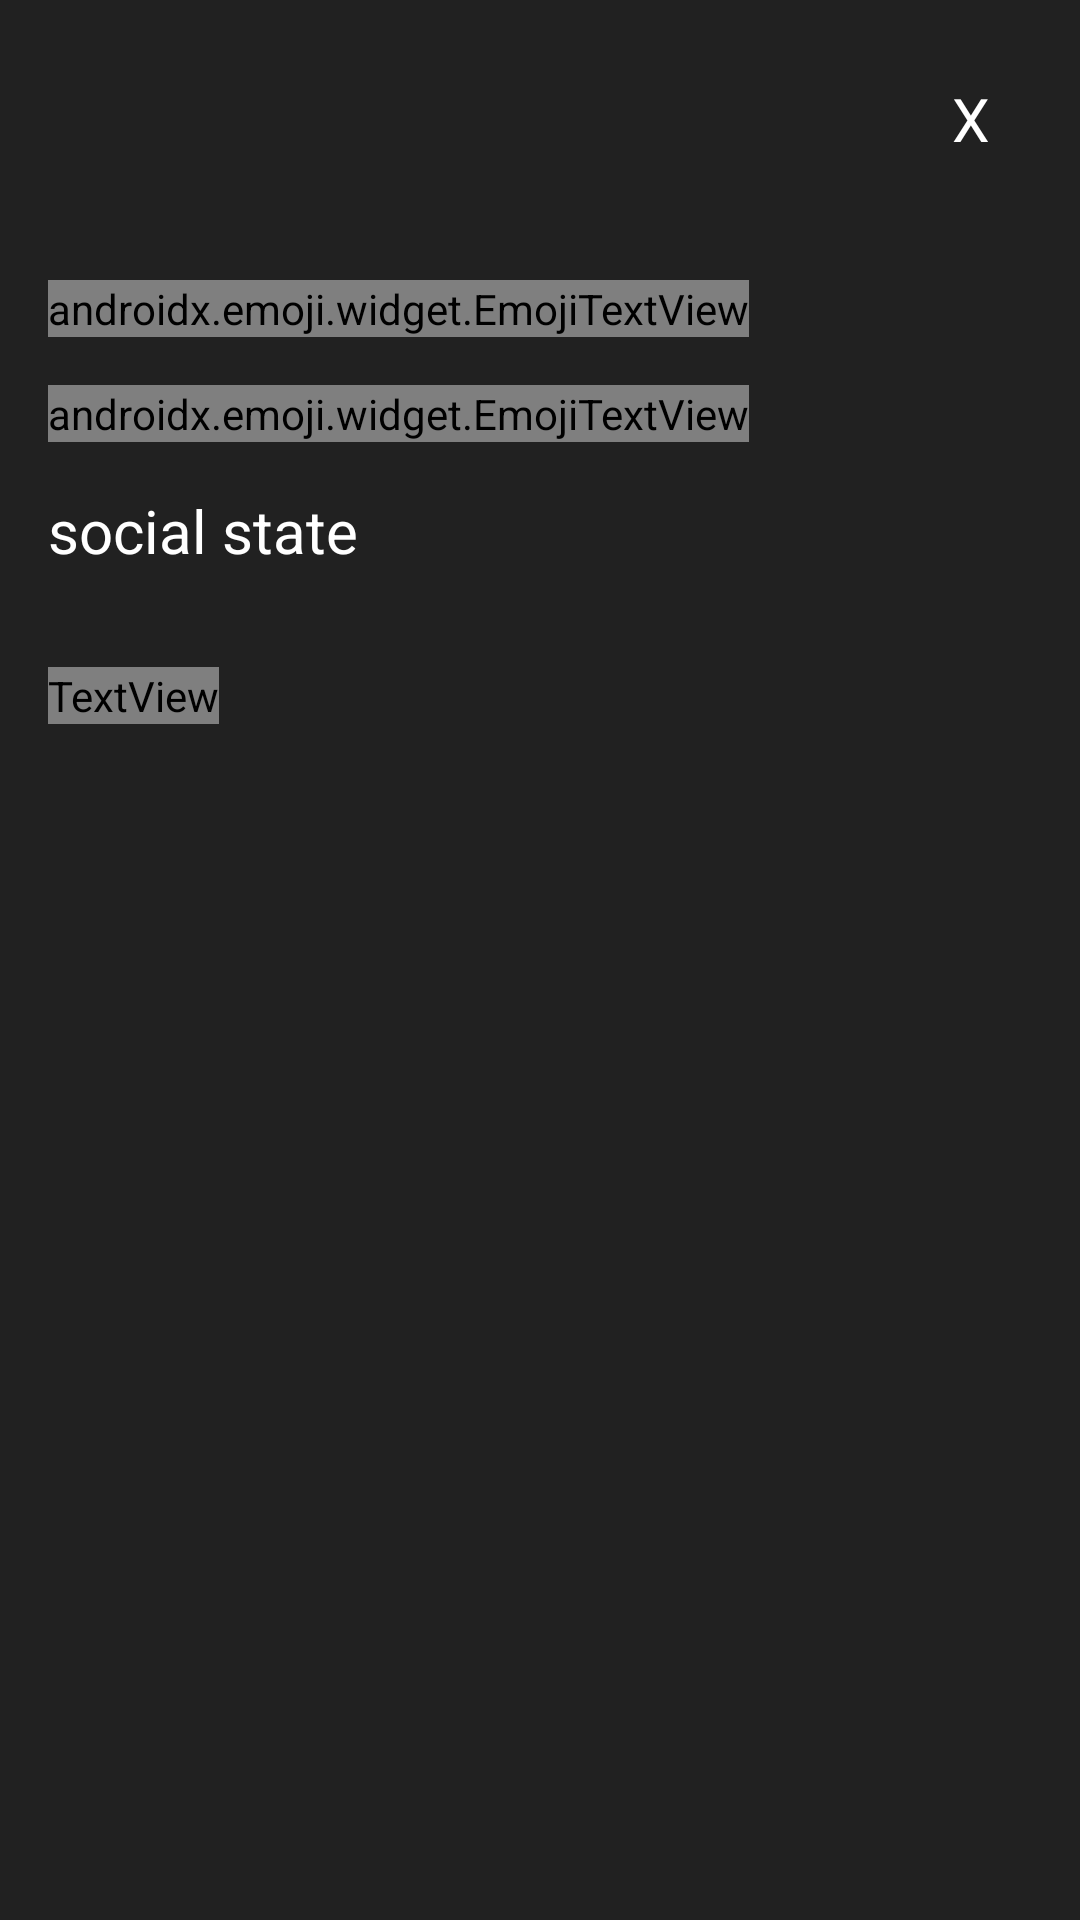

Android layout source for this screen:
<!-- AndroidManifest.xml: application theme AppBaseTheme -->
<!-- res/layout/activity_view_friend_mood.xml -->
<?xml version="1.0" encoding="utf-8"?>
<RelativeLayout xmlns:android="http://schemas.android.com/apk/res/android"
    xmlns:app="http://schemas.android.com/apk/res-auto"
    xmlns:tools="http://schemas.android.com/tools"
    android:layout_width="match_parent"
    android:layout_height="match_parent"
    android:background="@color/black"
    android:clickable="true"
    tools:context=".ViewFriendMood">

    <TextView
        android:layout_width="wrap_content"
        android:layout_height="wrap_content"
        android:id="@+id/editMoodTitle"
        android:layout_marginStart="16dp"
        android:layout_marginTop="16dp"
        android:layout_marginEnd="16dp"
        android:layout_marginBottom="16dp"
        android:textAppearance="@style/TextAppearance.AppCompat.Display1"
        android:textStyle="bold"
        android:textColor="@color/white"/>

    <TextView
        android:id="@+id/cancel"
        android:layout_width="wrap_content"
        android:layout_height="wrap_content"
        android:text="X"
        android:textSize="20sp"
        android:textColor="@color/white"
        android:layout_alignParentRight="true"
        android:layout_marginTop="26dp"
        android:layout_marginRight="30dp"/>

    <androidx.emoji.widget.EmojiTextView
        android:layout_width="wrap_content"
        android:layout_height="wrap_content"
        android:id="@+id/feelingTV2"
        android:layout_below="@id/editMoodTitle"
        android:layout_marginTop="16dp"
        android:layout_marginLeft="16dp"
        android:textColor="@color/white"
        android:textSize="20sp"
        android:textStyle="bold"
        android:hint="feeling"
        android:textColorHint="@color/white"/>

    <androidx.emoji.widget.EmojiTextView
        android:layout_width="wrap_content"
        android:layout_height="wrap_content"
        android:id="@+id/reasonTV2"
        android:textColor="@color/white"
        android:textStyle="italic"
        android:textSize="20sp"
        android:layout_below="@id/feelingTV2"
        android:layout_marginTop="16dp"
        android:layout_marginLeft="16dp"
        android:layout_marginRight="16dp"
        android:hint="reason"
        android:textColorHint="@color/white"/>

    <TextView
        android:layout_width="wrap_content"
        android:layout_height="wrap_content"
        android:id="@+id/socialStateSpinner2"
        android:layout_below="@id/reasonTV2"
        android:layout_margin="16dp"
        android:textColor="@color/white"
        android:textSize="20sp"
        android:hint="social state"
        android:textColorHint="@color/white"/>


    <ImageView
        android:id="@+id/moodImage"
        android:layout_width="match_parent"
        android:layout_height="wrap_content"
        android:layout_marginTop="16dp"
        android:layout_marginLeft="50dp"
        android:layout_marginRight="50dp"
        android:layout_centerHorizontal="true"
        android:layout_below="@id/location"/>

    <TextView
        android:layout_width="wrap_content"
        android:layout_height="wrap_content"
        android:id="@+id/location"
        android:layout_below="@id/socialStateSpinner2"
        android:layout_margin="16dp"
        android:text="Location Attached"
        android:textStyle="italic"
        android:textSize="20sp"
        android:textColor="@color/happy"/>


</RelativeLayout>
<!-- resources referenced by this layout -->
<resources>
  <color name="black">#212121</color>
  <color name="white">#ffffff</color>
  <style name="AppBaseTheme" parent="Theme.AppCompat.Light.NoActionBar">
          <item name="colorPrimary">@color/colorPrimary</item>
          <item name="colorPrimaryDark">@color/colorPrimaryDark</item>
          <item name="colorAccent">@color/colorAccent</item>
          <item name="windowActionBar">false</item>
          <item name="windowNoTitle">true</item>
      </style>
  <color name="colorPrimary">#008577</color>
  <color name="colorPrimaryDark">#00574B</color>
  <color name="colorAccent">#D81B60</color>
</resources>
